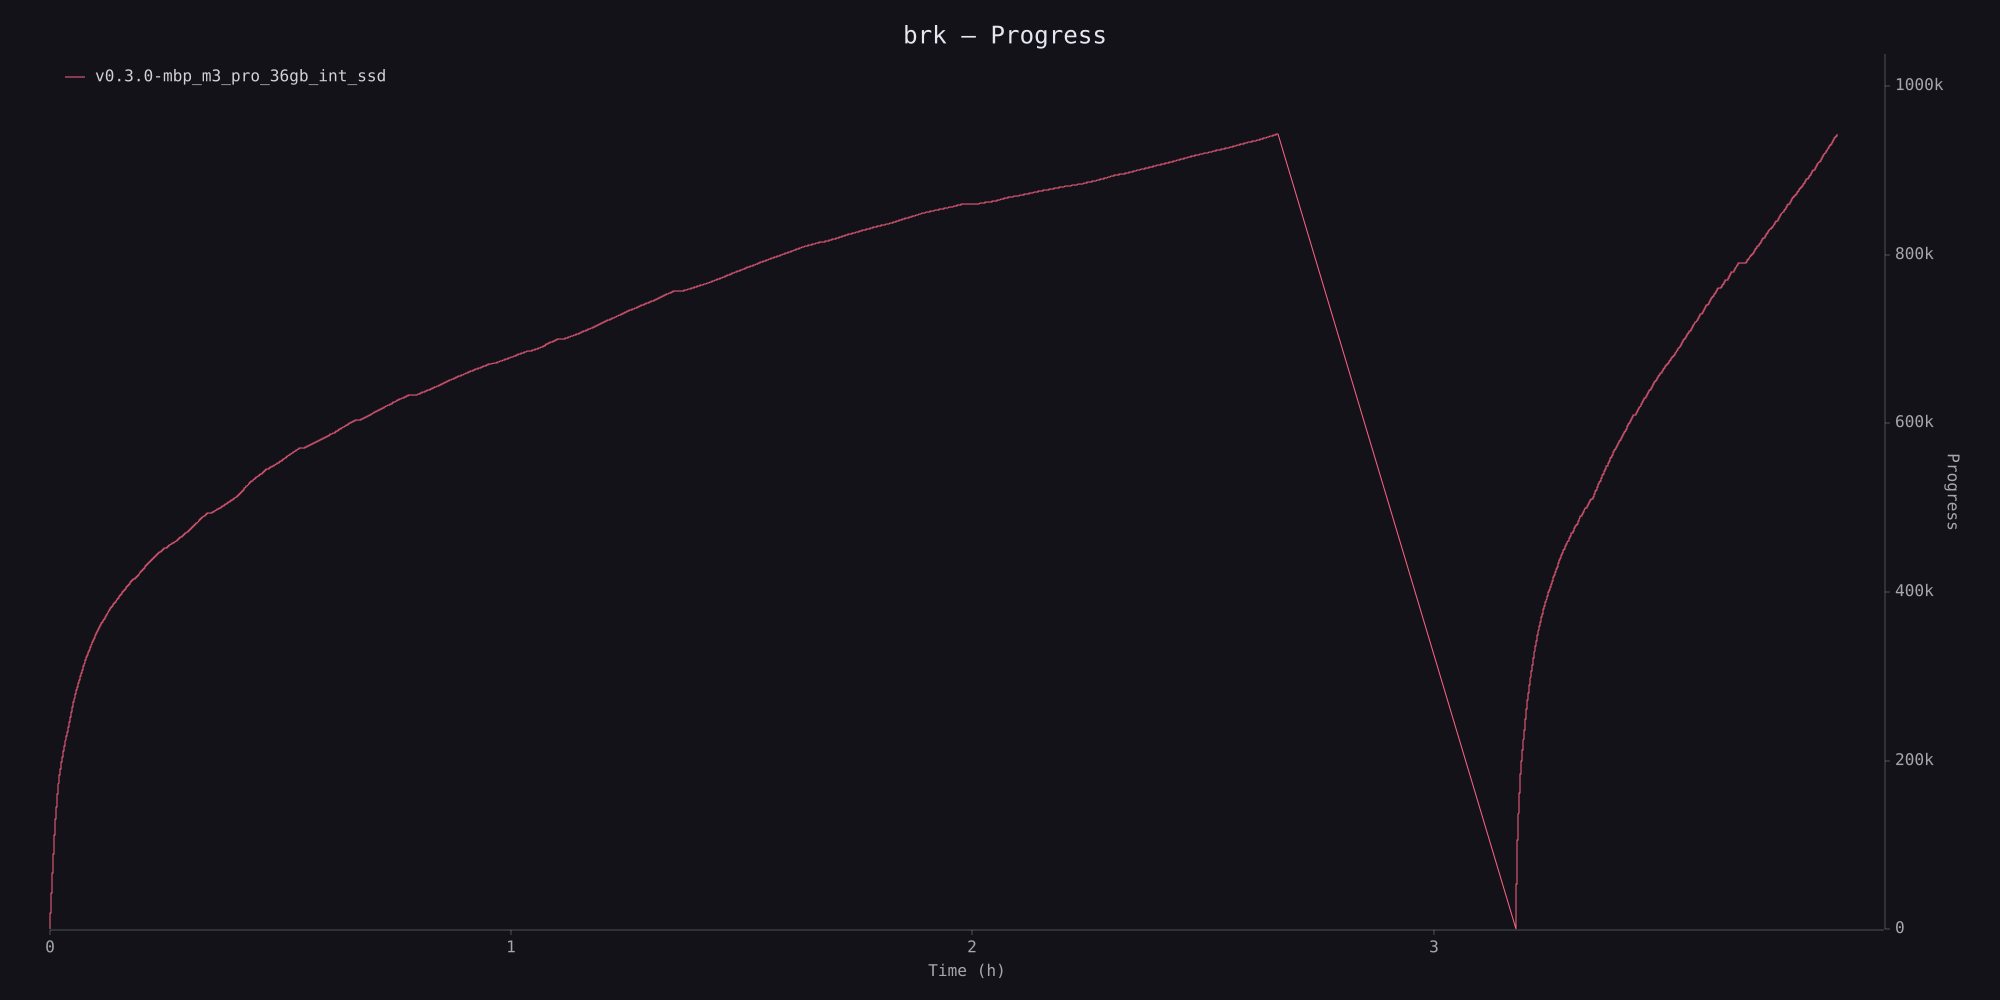

The data file committed next to this chart (first rows):
timestamp_ms, value
2039, 0
2068, 100
2072, 200
2131, 300
2135, 400
2139, 500
2144, 600
2148, 700
2152, 800
2156, 900
2160, 1000
2467, 1100
2475, 1200
2555, 1300
2568, 1400
2572, 1500
2577, 1600
2581, 1700
2587, 1800
2591, 1900
2595, 2000
2800, 2100
2805, 2200
2821, 2300
2879, 2400
2883, 2500
2887, 2600
2891, 2700
2895, 2800
2899, 2900
2904, 3000
3135, 3100
3143, 3200
3149, 3300
3191, 3400
3196, 3500
3200, 3600
3204, 3700
3211, 3800
3215, 3900
3219, 4000
3403, 4100
3413, 4200
3420, 4300
3426, 4400
3432, 4500
3441, 4600
3465, 4700
3470, 4800
3475, 4900
3480, 5000
3791, 5100
3840, 5200
3854, 5300
3861, 5400
3868, 5500
3872, 5600
3876, 5700
3893, 5800
3903, 5900
... 18,804 more rows
